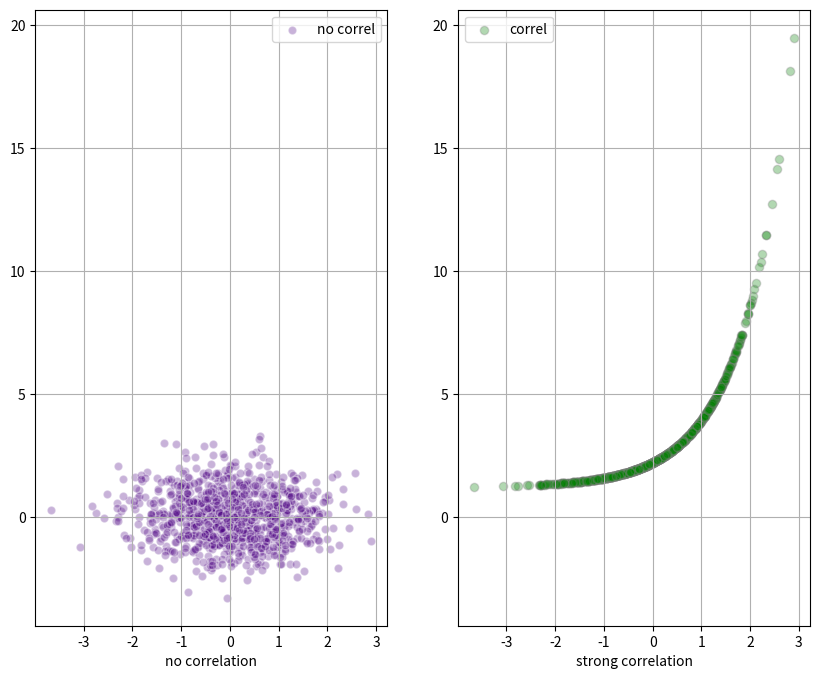

Generate this figure with matplotlib:
import matplotlib.pyplot as plt
import numpy as np


plt.figure(1, figsize=(10, 8), dpi=300)
# generate x values
x = np.random.randn(1000)
# random measurements, no correlation
y1 = np.random.randn(len(x))
# strong correlation
y2 = 1.2 + np.exp(x)
ax1 = plt.subplot(121)
plt.scatter(x, y1, color='indigo', alpha=0.3, edgecolors='white', label='no correl')
plt.xlabel('no correlation')
plt.grid(True)
plt.legend()
ax2 = plt.subplot(122, sharey=ax1, sharex=ax1)
plt.scatter(x, y2, color='green', alpha=0.3, edgecolors='grey', label='correl')
plt.xlabel('strong correlation')
plt.grid(True)
plt.legend()
plt.show()
